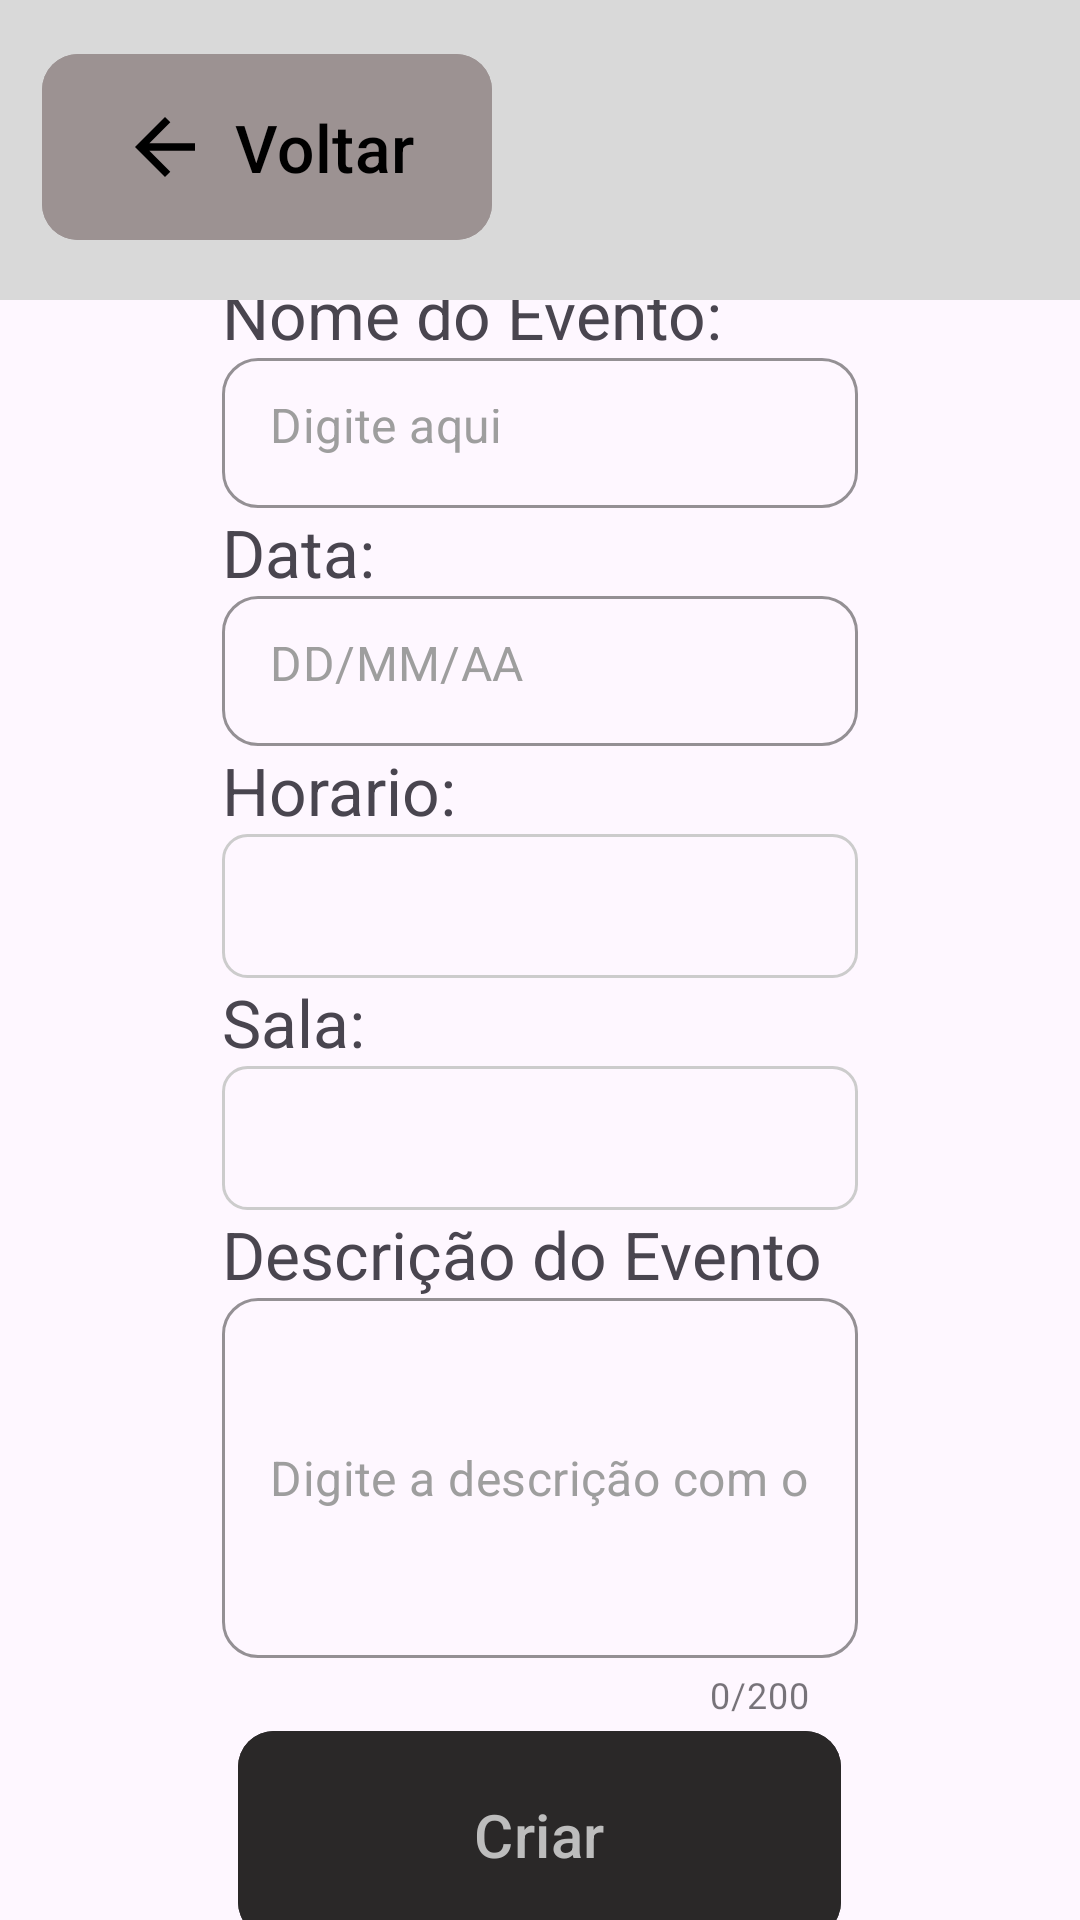

The Android layout XML behind this screen, and the referenced resources:
<!-- AndroidManifest.xml: application theme Theme.UniforLibrary -->
<!-- res/layout/activity21_adm_novo_evento.xml -->
<?xml version="1.0" encoding="utf-8"?>
<LinearLayout xmlns:android="http://schemas.android.com/apk/res/android"
    xmlns:app="http://schemas.android.com/apk/res-auto"
    xmlns:tools="http://schemas.android.com/tools"
    android:id="@+id/main"
    android:layout_width="match_parent"
    android:layout_height="match_parent"
    android:orientation="vertical"
    tools:context=".Activity21AdmNovoEvento">

    <LinearLayout
        android:layout_width="match_parent"
        android:layout_height="100dp"
        android:orientation="horizontal"
        android:background="#D9D9D9"
        android:padding="14dp">
        <com.google.android.material.button.MaterialButton
            android:id="@+id/btn_voltar_activity21_adm_novo_evento"
            android:layout_width="150dp"
            android:layout_height="70dp"
            app:cornerRadius="12dp"
            android:backgroundTint="#9c9292"
            android:text="Voltar"
            android:textColor="#000000"
            android:textSize="22sp"
            app:icon="@drawable/ic_arrow_back"
            app:iconSize="30dp"
            app:iconPadding="8dp"
            app:iconGravity="textStart"
            app:iconTint="#000000"/>
    </LinearLayout>

    <LinearLayout
        android:layout_width="match_parent"
        android:layout_height="match_parent"
        android:orientation="vertical"
        android:paddingHorizontal="74dp"
        android:gravity="center">

        <TextView
            android:layout_width="match_parent"
            android:layout_height="wrap_content"
            android:text="Nome do Evento:"
            android:textSize="22dp" />
        
        <com.google.android.material.textfield.TextInputLayout
            style="@style/Widget.MaterialComponents.TextInputLayout.OutlinedBox"
            android:layout_width="match_parent"
            android:layout_height="wrap_content"
            app:boxBackgroundMode="outline"
            app:boxCornerRadiusBottomEnd="12dp"
            app:boxCornerRadiusBottomStart="12dp"
            app:boxCornerRadiusTopEnd="12dp"
            app:boxCornerRadiusTopStart="12dp"
            app:boxStrokeColor="#BDBDBD"
            app:hintEnabled="false">
            <com.google.android.material.textfield.TextInputEditText
                android:id="@+id/eT_nomeEvento_activity21_adm_novo_evento"
                android:layout_width="match_parent"
                android:layout_height="50dp"
                android:background="@null"
                android:hint="Digite aqui"
                android:inputType="text"
                android:textColor="#212121"
                android:textColorHint="#9E9E9E" />
        </com.google.android.material.textfield.TextInputLayout>

        <TextView
            android:layout_width="match_parent"
            android:layout_height="wrap_content"
            android:text="Data:"
            android:textSize="22dp" />
        
        <com.google.android.material.textfield.TextInputLayout
            style="@style/Widget.MaterialComponents.TextInputLayout.OutlinedBox"
            android:layout_width="match_parent"
            android:layout_height="wrap_content"
            app:boxBackgroundMode="outline"
            app:boxCornerRadiusBottomEnd="12dp"
            app:boxCornerRadiusBottomStart="12dp"
            app:boxCornerRadiusTopEnd="12dp"
            app:boxCornerRadiusTopStart="12dp"
            app:boxStrokeColor="#BDBDBD"
            app:hintEnabled="false">
            <com.google.android.material.textfield.TextInputEditText
                android:id="@+id/eT_data_activity21_adm_novo_evento"
                android:layout_width="match_parent"
                android:layout_height="50dp"
                android:background="@null"
                android:hint="DD/MM/AA"
                android:inputType="text"
                android:textColor="#212121"
                android:textColorHint="#9E9E9E" />
        </com.google.android.material.textfield.TextInputLayout>


        <TextView
            android:layout_width="match_parent"
            android:layout_height="wrap_content"
            android:text="Horario:"
            android:textSize="22dp" />

        <Spinner
            android:id="@+id/spinner_horario_activity21_adm_novo_evento"
            android:layout_width="match_parent"
            android:layout_height="wrap_content"
            android:minHeight="48dp"
            android:background="@drawable/spinner_background"
            android:paddingStart="12dp"
            android:paddingEnd="12dp"/>

        <TextView
            android:layout_width="match_parent"
            android:layout_height="wrap_content"
            android:text="Sala:"
            android:textSize="22dp" />

        <Spinner
            android:id="@+id/spinner_sala_activity21_adm_novo_evento"
            android:layout_width="match_parent"
            android:layout_height="wrap_content"
            android:minHeight="48dp"
            android:background="@drawable/spinner_background"
            android:paddingStart="12dp"
            android:paddingEnd="12dp"/>

        <TextView
            android:layout_width="match_parent"
            android:layout_height="wrap_content"
            android:text="Descrição do Evento"
            android:textSize="22dp" />

        <com.google.android.material.textfield.TextInputLayout
            style="@style/Widget.MaterialComponents.TextInputLayout.OutlinedBox"
            android:layout_width="match_parent"
            android:layout_height="wrap_content"
            app:boxBackgroundMode="outline"
            app:boxCornerRadiusBottomEnd="12dp"
            app:boxCornerRadiusBottomStart="12dp"
            app:boxCornerRadiusTopEnd="12dp"
            app:boxCornerRadiusTopStart="12dp"
            app:boxStrokeColor="#BDBDBD"
            app:counterEnabled="true"
            app:counterMaxLength="200"
            app:hintEnabled="false">


            <com.google.android.material.textfield.TextInputEditText
                android:id="@+id/eT_descricao_activity21_adm_novo_evento"
                android:layout_width="match_parent"
                android:layout_height="120dp"
                android:background="@null"
                android:hint="Digite a descrição com o \n maximo de detalhes"
                android:inputType="textCapSentences"
                android:textColor="#212121"
                android:textColorHint="#9E9E9E" />
        </com.google.android.material.textfield.TextInputLayout>

        <com.google.android.material.button.MaterialButton
            android:id="@+id/btn_criar_activity21_adm_novo_evento"
            android:layout_width="201dp"
            android:layout_height="77dp"
            android:backgroundTint="#2A2828"
            android:text="Criar"
            android:textColor="#BDBDBD"
            android:textSize="20sp"
            app:cornerRadius="12dp"/>


    </LinearLayout>

</LinearLayout>
<!-- resources referenced by this layout -->
<resources>
  <!-- drawable ic_arrow_back (drawable) -->
  <vector xmlns:android="http://schemas.android.com/apk/res/android"
      android:width="24dp"
      android:height="24dp"
      android:viewportWidth="24"
      android:viewportHeight="24"
      android:tint="#000000"
      >
      <path
          android:fillColor="#000000"
          android:pathData="M20,11H7.83l5.59-5.59L12,4l-8,8 8,8 1.41-1.41L7.83,13H20v-2z"/>
  </vector>
  <!-- drawable spinner_background (drawable) -->
  <?xml version="1.0" encoding="utf-8"?>
  
  <shape xmlns:android="http://schemas.android.com/apk/res/android"
      android:shape="rectangle">
      <corners android:radius="8dp"/>
      <stroke android:width="1dp" android:color="#CCCCCC"/>
      <solid android:color="#00FFFFFF"/>
  </shape>
  <style name="Theme.UniforLibrary" parent="Base.Theme.UniforLibrary" />
  <style name="Base.Theme.UniforLibrary" parent="Theme.Material3.DayNight.NoActionBar">
          
          
      </style>
</resources>
